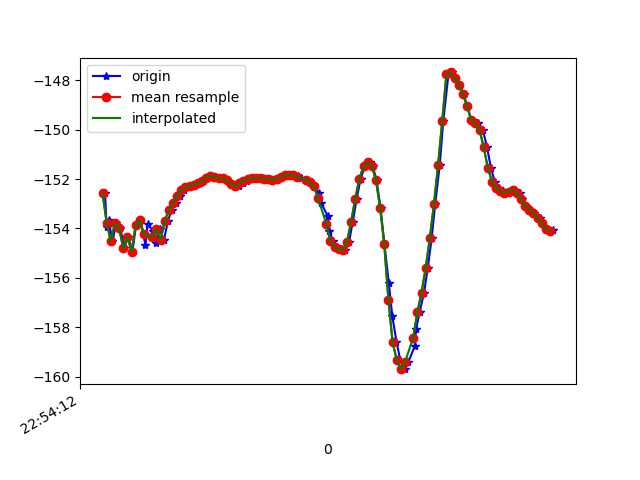

Data behind this chart, as committed beside it:
1617836052152, 531695698761696, -152.57216, 22.781855, -25.375843
1617836052160, 531695717992466, -153.9, 23.1, -24.82
1617836052169, 531695737223236, -153.6, 22.88, -24.99
1617836052188, 531695756454006, -154.5, 22.92, -24.26
1617836052206, 531695775684776, -153.8, 23.32, -24.94
1617836052226, 531695794915546, -154, 23.03, -24.11
1617836052245, 531695814146316, -154.8, 23.9, -23.57
1617836052263, 531695833377086, -154.3, 23.6, -23.46
1617836052284, 531695852607856, -154.9, 23.57, -22.63
1617836052302, 531695871838626, -153.9, 23.9, -23.5
1617836052322, 531695891069396, -153.7, 23.5, -22.89
1617836052347, 531695910300166, -154.7, 23.93, -22.05
1617836052358, 531695929530936, -153.8, 23.71, -22.64
1617836052382, 531695948761706, -154.1, 23.54, -21.81
1617836052397, 531695967992476, -154.6, 24.66, -21.61
1617836052416, 531695987223246, -154, 24.61, -21.75
1617836052436, 531696006454016, -154.5, 24.71, -21.06
1617836052456, 531696025684786, -153.7, 25.29, -22
1617836052473, 531696044915556, -153.3, 24.98, -22.29
1617836052495, 531696064146326, -153, 24.74, -22.37
1617836052513, 531696083377096, -152.7, 24.52, -22.45
1617836052533, 531696102607866, -152.5, 24.31, -22.46
1617836052549, 531696121838636, -152.3, 24.05, -22.4
1617836052570, 531696141069406, -152.3, 23.83, -22.33
1617836052588, 531696160300176, -152.2, 23.71, -22.27
1617836052609, 531696179530946, -152.2, 23.68, -22.26
1617836052625, 531696198761716, -152.1, 23.69, -22.29
1617836052644, 531696217992486, -152, 23.66, -22.36
1617836052666, 531696237223256, -151.9, 23.58, -22.41
1617836052685, 531696256454026, -151.9, 23.53, -22.36
1617836052702, 531696275816743, -152, 23.66, -22.26
1617836052721, 531696295047513, -152, 23.98, -22.22
1617836052742, 531696314278283, -152, 24.31, -22.14
1617836052761, 531696333509053, -152.2, 24.46, -21.99
1617836052780, 531696352739823, -152.3, 24.53, -21.89
1617836052798, 531696371970593, -152.3, 24.58, -21.87
1617836052818, 531696391201363, -152.2, 24.57, -21.9
1617836052837, 531696410432133, -152.1, 24.45, -21.9
1617836052857, 531696429662903, -152, 24.32, -21.84
1617836052875, 531696448893673, -152, 24.24, -21.74
1617836052895, 531696468124443, -152, 24.27, -21.6
1617836052913, 531696487355213, -152, 24.4, -21.46
1617836052930, 531696506585983, -152, 24.56, -21.29
1617836052948, 531696525816753, -152, 24.65, -21.07
1617836052967, 531696545047523, -152, 24.71, -20.85
1617836052987, 531696564278293, -152, 24.78, -20.63
1617836053007, 531696583509063, -151.9, 24.87, -20.45
1617836053025, 531696602739833, -151.8, 24.95, -20.24
1617836053045, 531696621970603, -151.8, 24.95, -20.01
1617836053066, 531696641201373, -151.8, 24.94, -19.76
1617836053085, 531696660432143, -151.9, 24.97, -19.51
1617836053099, 531696679662913, -151.9, 25.07, -19.29
1617836053123, 531696698893683, -152, 25.18, -19.09
1617836053140, 531696718124453, -152.1, 25.26, -18.9
1617836053160, 531696737355223, -152.3, 25.3, -18.71
1617836053184, 531696756585993, -152.6, 25.32, -18.47
1617836053196, 531696775816763, -153, 25.41, -18.16
1617836053228, 531696795047533, -153.5, 25.73, -17.84
1617836053235, 531696814278303, -154.1, 26.28, -17.47
1617836053253, 531696833509073, -154.5, 26.92, -17.15
1617836053272, 531696852739843, -154.8, 27.3, -16.87
... 54 more rows
